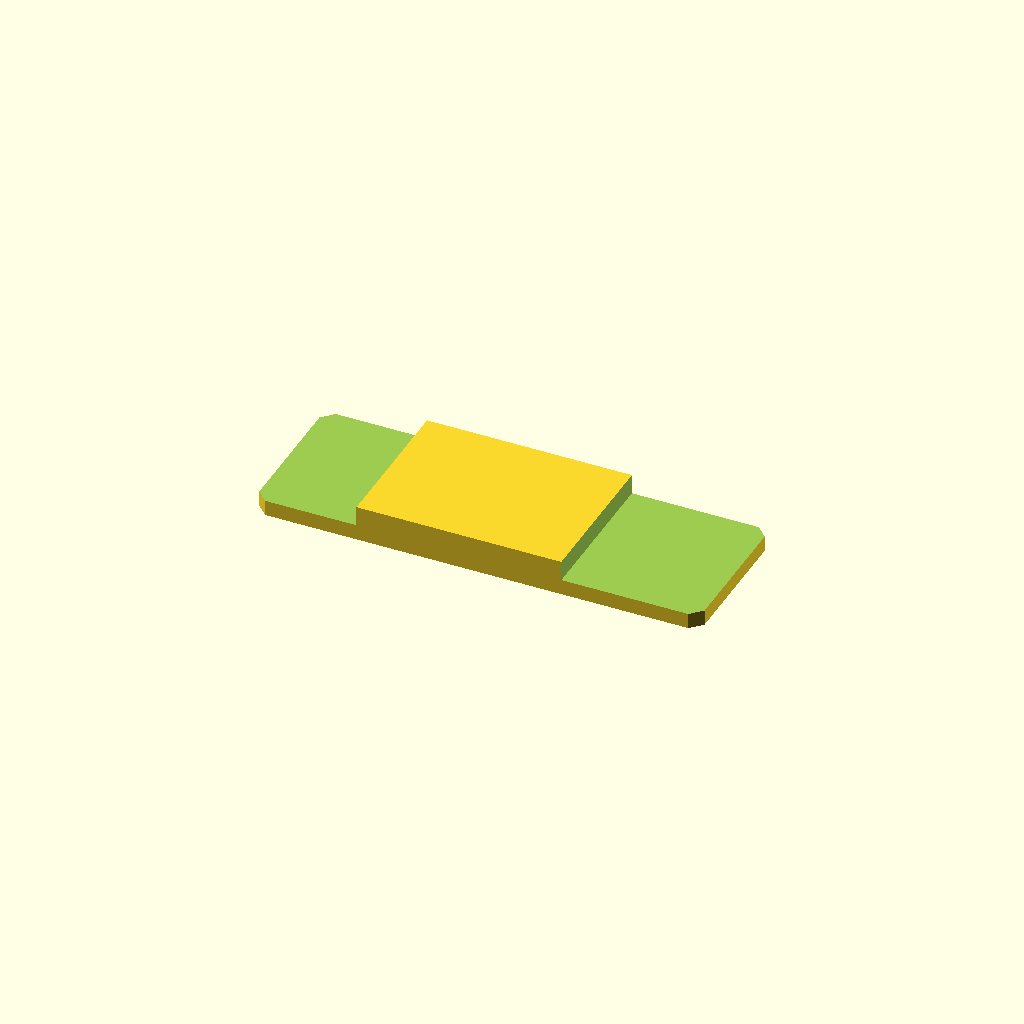
Cell 1: rendered with the file's own defaults.
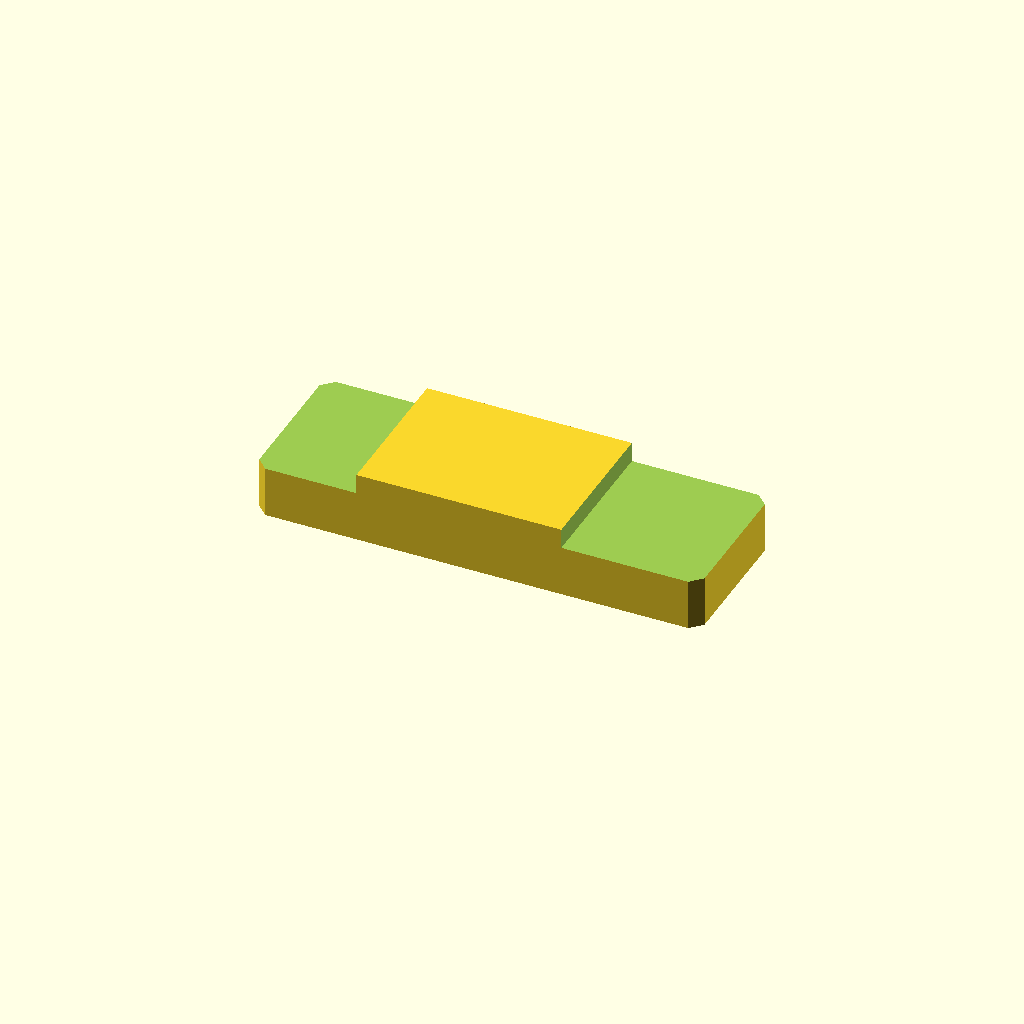
Cell 2 — plate_t set to 16, the other parameters unchanged.
All cells are drawn from one camera (rotation 55°, 0°, 25°, orthographic, colour scheme Cornfield), so only the parameter changes between them.
Source of the model, optional_data/data/sketch2/steppedbars/part_0113.scad:
$fn = 32;

// ----------------------------------------------------------------------
// Stepped bar: centerstep, 100 x 34 x 8/3.5 mm
// ----------------------------------------------------------------------

// --- parameters (mm) ---
bar_l = 100;              // bar length, X
bar_w = 34;               // bar width, Y
plate_t = 8;              // thickness of the thick zone, Z
thin_t = 3.5;             // thickness of the thin zone
corner_c = 2.5;           // corner chamfer of the bar
step_cut = 4.5;           // material removed from the thin zone
thick_from = 23;          // start of the thick middle zone
thick_to = 69;            // end of the thick middle zone
depth_1 = 4.5;            // depth of cut 1 from the top face
depth_2 = 4.5;            // depth of cut 2 from the top face

profile = [[2.5, 0], [97.5, 0], [100, 2.5], [100, 31.5], [97.5, 34], [2.5, 34], [0, 31.5], [0, 2.5]];  // primary outline, 8 points, counter clockwise
void_1 = [[-1, -1], [23, -1], [23, 35], [-1, 35]];  // thin left end, 4 points
void_2 = [[69, -1], [101, -1], [101, 35], [69, 35]];  // thin right end, 4 points

// --- the one profile operation ---
difference() {
  linear_extrude(height = plate_t) polygon(points = profile);
  translate([0, 0, plate_t - depth_1])
    linear_extrude(height = depth_1 + 1) polygon(points = void_1);
  translate([0, 0, plate_t - depth_2])
    linear_extrude(height = depth_2 + 1) polygon(points = void_2);
}
Customizer parameters (derived from the source; name, type, default, range or options):
bar_l: number, default 100
bar_w: number, default 34
plate_t: number, default 8
thin_t: number, default 3.5
corner_c: number, default 2.5
step_cut: number, default 4.5
thick_from: number, default 23
thick_to: number, default 69
depth_1: number, default 4.5
depth_2: number, default 4.5
